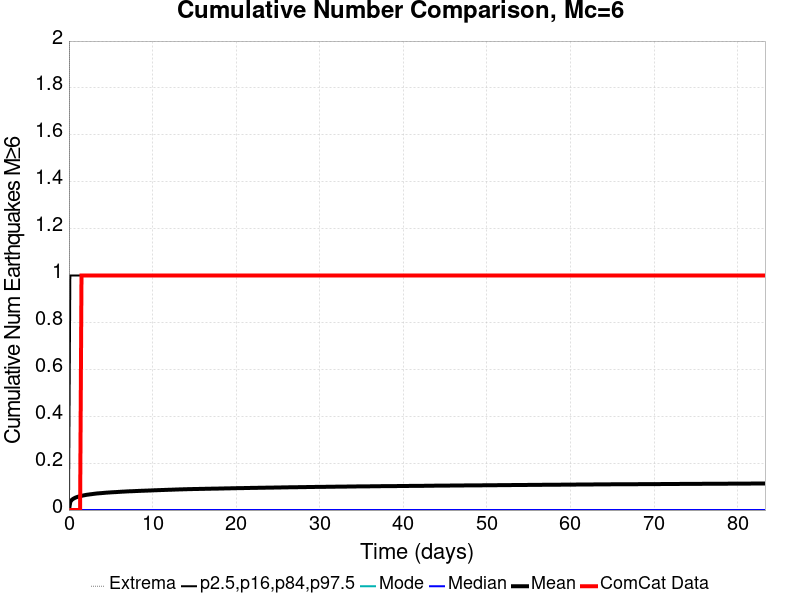

The data file committed next to this chart (first rows):
Time (days), ComCat Data, Simulation Mean, Simulation Median, Simulation Mode, Simulation Minimum, Simulation Maximum, 2.5 %-ile, 16 %-ile, 84 %-ile, 97.5 %-ile
0.0, 0.0, 0.0, 0.0, 0.0, 0.0, 0.0, 0.0, 0.0, 0.0, 0.0
0.1669, 0.0, 0.0353, 0.0, 0.0, 0.0, 5.0, 0.0, 0.0, 0.0, 1.0
0.3338, 0.0, 0.04314, 0.0, 0.0, 0.0, 5.0, 0.0, 0.0, 0.0, 1.0
0.5007, 0.0, 0.04774, 0.0, 0.0, 0.0, 5.0, 0.0, 0.0, 0.0, 1.0
0.6676, 0.0, 0.05107, 0.0, 0.0, 0.0, 6.0, 0.0, 0.0, 0.0, 1.0
0.8344, 0.0, 0.05383, 0.0, 0.0, 0.0, 6.0, 0.0, 0.0, 0.0, 1.0
1.001, 0.0, 0.05593, 0.0, 0.0, 0.0, 6.0, 0.0, 0.0, 0.0, 1.0
1.168, 0.0, 0.05762, 0.0, 0.0, 0.0, 6.0, 0.0, 0.0, 0.0, 1.0
1.335, 0.0, 0.05923, 0.0, 0.0, 0.0, 6.0, 0.0, 0.0, 0.0, 1.0
1.502, 1.0, 0.0606, 0.0, 0.0, 0.0, 6.0, 0.0, 0.0, 0.0, 1.0
1.669, 1.0, 0.06193, 0.0, 0.0, 0.0, 6.0, 0.0, 0.0, 0.0, 1.0
1.836, 1.0, 0.0631, 0.0, 0.0, 0.0, 6.0, 0.0, 0.0, 0.0, 1.0
2.003, 1.0, 0.06431, 0.0, 0.0, 0.0, 6.0, 0.0, 0.0, 0.0, 1.0
2.17, 1.0, 0.06534, 0.0, 0.0, 0.0, 6.0, 0.0, 0.0, 0.0, 1.0
2.336, 1.0, 0.06606, 0.0, 0.0, 0.0, 6.0, 0.0, 0.0, 0.0, 1.0
2.503, 1.0, 0.06698, 0.0, 0.0, 0.0, 6.0, 0.0, 0.0, 0.0, 1.0
2.67, 1.0, 0.06765, 0.0, 0.0, 0.0, 6.0, 0.0, 0.0, 0.0, 1.0
2.837, 1.0, 0.06849, 0.0, 0.0, 0.0, 6.0, 0.0, 0.0, 0.0, 1.0
3.004, 1.0, 0.06925, 0.0, 0.0, 0.0, 6.0, 0.0, 0.0, 0.0, 1.0
3.171, 1.0, 0.07, 0.0, 0.0, 0.0, 6.0, 0.0, 0.0, 0.0, 1.0
3.338, 1.0, 0.07076, 0.0, 0.0, 0.0, 6.0, 0.0, 0.0, 0.0, 1.0
3.505, 1.0, 0.07122, 0.0, 0.0, 0.0, 6.0, 0.0, 0.0, 0.0, 1.0
3.672, 1.0, 0.07174, 0.0, 0.0, 0.0, 6.0, 0.0, 0.0, 0.0, 1.0
3.838, 1.0, 0.07213, 0.0, 0.0, 0.0, 6.0, 0.0, 0.0, 0.0, 1.0
4.005, 1.0, 0.07267, 0.0, 0.0, 0.0, 6.0, 0.0, 0.0, 0.0, 1.0
4.172, 1.0, 0.07318, 0.0, 0.0, 0.0, 6.0, 0.0, 0.0, 0.0, 1.0
4.339, 1.0, 0.07385, 0.0, 0.0, 0.0, 6.0, 0.0, 0.0, 0.0, 1.0
4.506, 1.0, 0.07424, 0.0, 0.0, 0.0, 6.0, 0.0, 0.0, 0.0, 1.0
4.673, 1.0, 0.07465, 0.0, 0.0, 0.0, 6.0, 0.0, 0.0, 0.0, 1.0
4.84, 1.0, 0.07506, 0.0, 0.0, 0.0, 6.0, 0.0, 0.0, 0.0, 1.0
5.007, 1.0, 0.07544, 0.0, 0.0, 0.0, 6.0, 0.0, 0.0, 0.0, 1.0
5.174, 1.0, 0.07587, 0.0, 0.0, 0.0, 6.0, 0.0, 0.0, 0.0, 1.0
5.34, 1.0, 0.0762, 0.0, 0.0, 0.0, 6.0, 0.0, 0.0, 0.0, 1.0
5.507, 1.0, 0.07641, 0.0, 0.0, 0.0, 6.0, 0.0, 0.0, 0.0, 1.0
5.674, 1.0, 0.07677, 0.0, 0.0, 0.0, 6.0, 0.0, 0.0, 0.0, 1.0
5.841, 1.0, 0.07719, 0.0, 0.0, 0.0, 6.0, 0.0, 0.0, 0.0, 1.0
6.008, 1.0, 0.07761, 0.0, 0.0, 0.0, 6.0, 0.0, 0.0, 0.0, 1.0
6.175, 1.0, 0.07796, 0.0, 0.0, 0.0, 6.0, 0.0, 0.0, 0.0, 1.0
6.342, 1.0, 0.07835, 0.0, 0.0, 0.0, 6.0, 0.0, 0.0, 0.0, 1.0
6.509, 1.0, 0.07869, 0.0, 0.0, 0.0, 6.0, 0.0, 0.0, 0.0, 1.0
6.676, 1.0, 0.07893, 0.0, 0.0, 0.0, 6.0, 0.0, 0.0, 0.0, 1.0
6.842, 1.0, 0.07932, 0.0, 0.0, 0.0, 6.0, 0.0, 0.0, 0.0, 1.0
7.009, 1.0, 0.07962, 0.0, 0.0, 0.0, 6.0, 0.0, 0.0, 0.0, 1.0
7.176, 1.0, 0.07994, 0.0, 0.0, 0.0, 6.0, 0.0, 0.0, 0.0, 1.0
7.343, 1.0, 0.08016, 0.0, 0.0, 0.0, 6.0, 0.0, 0.0, 0.0, 1.0
7.51, 1.0, 0.08032, 0.0, 0.0, 0.0, 6.0, 0.0, 0.0, 0.0, 1.0
7.677, 1.0, 0.08058, 0.0, 0.0, 0.0, 6.0, 0.0, 0.0, 0.0, 1.0
7.844, 1.0, 0.08087, 0.0, 0.0, 0.0, 6.0, 0.0, 0.0, 0.0, 1.0
8.011, 1.0, 0.08112, 0.0, 0.0, 0.0, 6.0, 0.0, 0.0, 0.0, 1.0
8.178, 1.0, 0.08138, 0.0, 0.0, 0.0, 6.0, 0.0, 0.0, 0.0, 1.0
8.344, 1.0, 0.08166, 0.0, 0.0, 0.0, 6.0, 0.0, 0.0, 0.0, 1.0
8.511, 1.0, 0.08193, 0.0, 0.0, 0.0, 6.0, 0.0, 0.0, 0.0, 1.0
8.678, 1.0, 0.08216, 0.0, 0.0, 0.0, 6.0, 0.0, 0.0, 0.0, 1.0
8.845, 1.0, 0.08238, 0.0, 0.0, 0.0, 6.0, 0.0, 0.0, 0.0, 1.0
9.012, 1.0, 0.08257, 0.0, 0.0, 0.0, 6.0, 0.0, 0.0, 0.0, 1.0
9.179, 1.0, 0.08281, 0.0, 0.0, 0.0, 6.0, 0.0, 0.0, 0.0, 1.0
9.346, 1.0, 0.08302, 0.0, 0.0, 0.0, 6.0, 0.0, 0.0, 0.0, 1.0
9.513, 1.0, 0.08322, 0.0, 0.0, 0.0, 6.0, 0.0, 0.0, 0.0, 1.0
9.679, 1.0, 0.08337, 0.0, 0.0, 0.0, 6.0, 0.0, 0.0, 0.0, 1.0
9.846, 1.0, 0.08367, 0.0, 0.0, 0.0, 6.0, 0.0, 0.0, 0.0, 1.0
... 440 more rows
